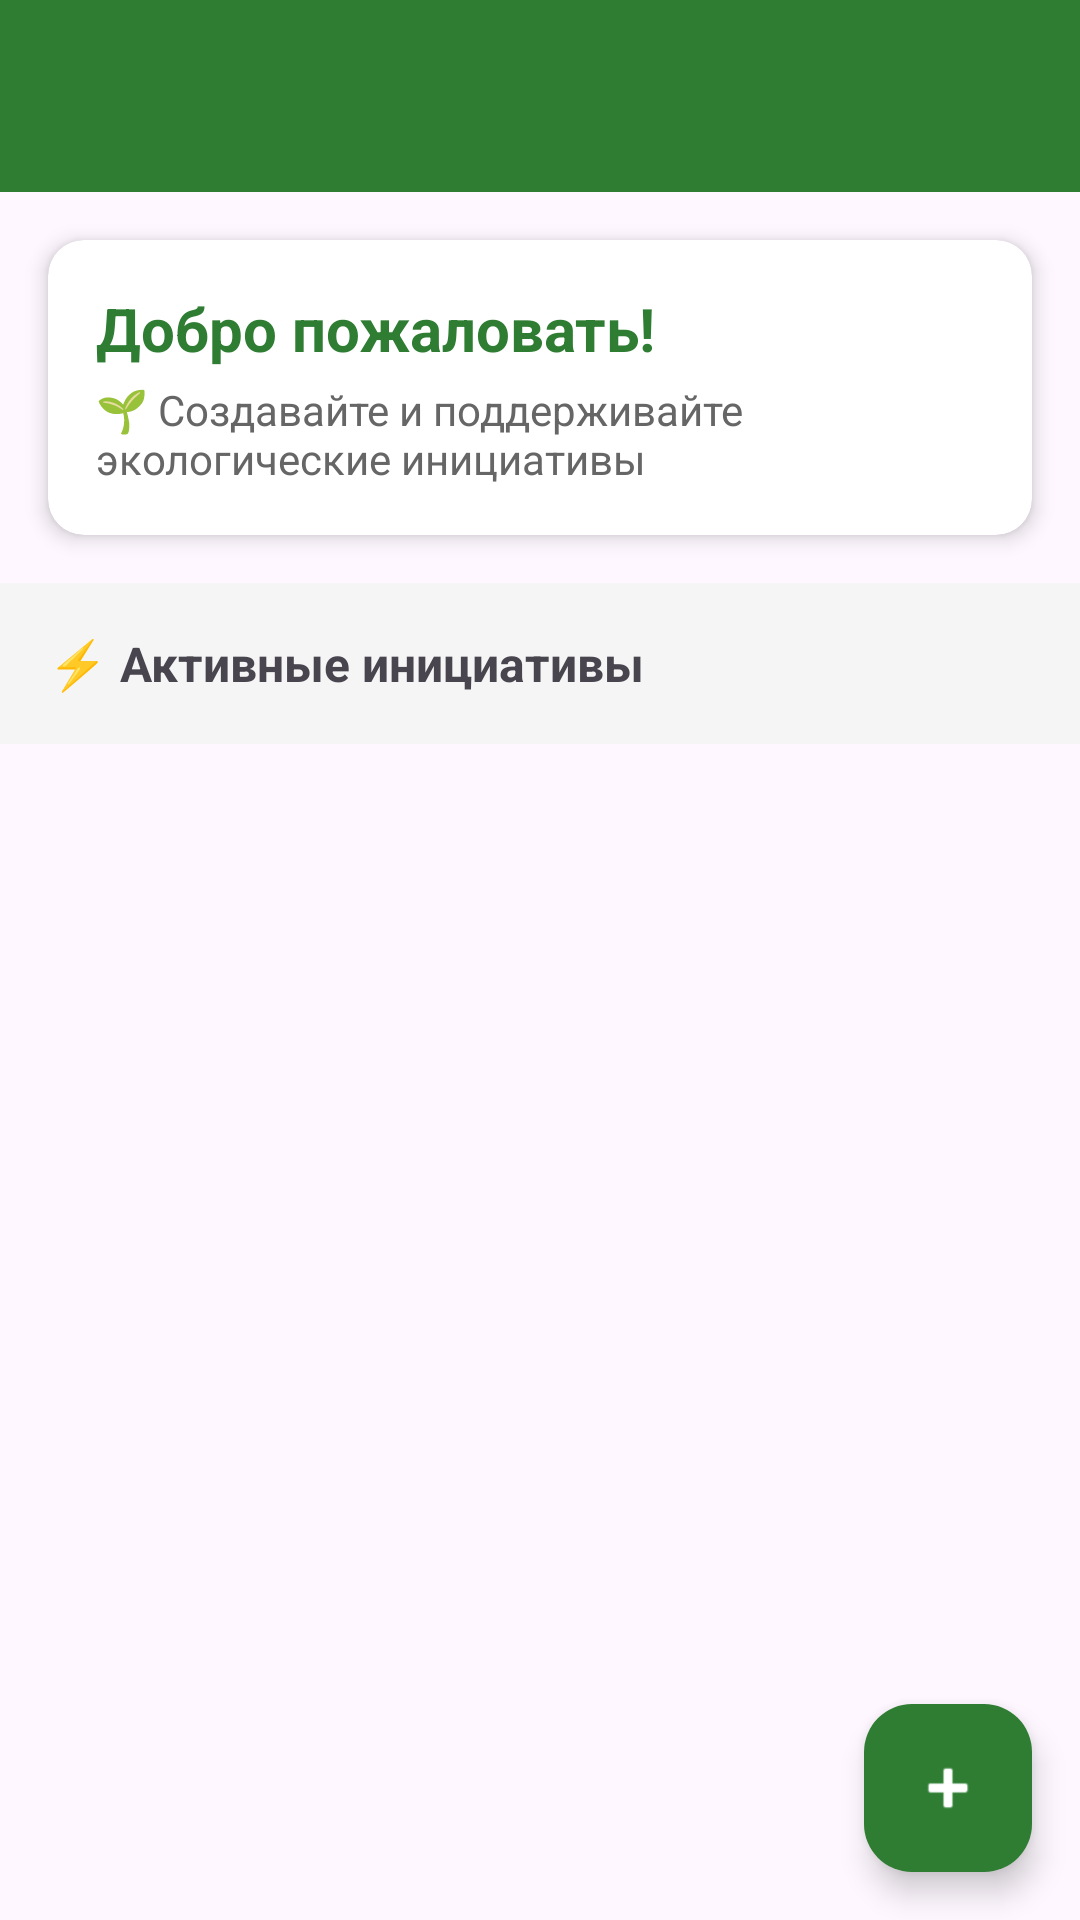

Reconstruct the res/layout file that produces this screen, plus the resources it refers to.
<!-- AndroidManifest.xml: application theme Theme.Ecoinitiatives -->
<!-- res/layout/activity_main.xml -->
<?xml version="1.0" encoding="utf-8"?>
<androidx.coordinatorlayout.widget.CoordinatorLayout
    xmlns:android="http://schemas.android.com/apk/res/android"
    xmlns:app="http://schemas.android.com/apk/res-auto"
    android:layout_width="match_parent"
    android:layout_height="match_parent">

    <LinearLayout
        android:layout_width="match_parent"
        android:layout_height="match_parent"
        android:orientation="vertical">

        <androidx.appcompat.widget.Toolbar
            android:id="@+id/toolbar"
            android:layout_width="match_parent"
            android:layout_height="?attr/actionBarSize"
            android:background="@color/colorPrimary"
            android:theme="@style/ThemeOverlay.AppCompat.Dark.ActionBar"/>

        <androidx.cardview.widget.CardView
            android:layout_width="match_parent"
            android:layout_height="wrap_content"
            android:layout_margin="16dp"
            app:cardCornerRadius="12dp"
            app:cardElevation="4dp">

            <LinearLayout
                android:layout_width="match_parent"
                android:layout_height="wrap_content"
                android:orientation="vertical"
                android:padding="16dp">

                <TextView
                    android:id="@+id/tvWelcome"
                    android:layout_width="match_parent"
                    android:layout_height="wrap_content"
                    android:text="Добро пожаловать!"
                    android:textSize="20sp"
                    android:textStyle="bold"
                    android:textColor="@color/colorPrimary"/>

                <TextView
                    android:layout_width="match_parent"
                    android:layout_height="wrap_content"
                    android:text="🌱 Создавайте и поддерживайте экологические инициативы"
                    android:textSize="14sp"
                    android:layout_marginTop="4dp"
                    android:textColor="#666666"/>

            </LinearLayout>

        </androidx.cardview.widget.CardView>

        <TextView
            android:layout_width="match_parent"
            android:layout_height="wrap_content"
            android:text="⚡ Активные инициативы"
            android:textSize="16sp"
            android:textStyle="bold"
            android:padding="16dp"
            android:background="#f5f5f5"/>

        <androidx.recyclerview.widget.RecyclerView
            android:id="@+id/recyclerViewInitiatives"
            android:layout_width="match_parent"
            android:layout_height="match_parent"
            android:padding="4dp"/>

    </LinearLayout>

    <com.google.android.material.floatingactionbutton.FloatingActionButton
        android:id="@+id/fab"
        android:layout_width="wrap_content"
        android:layout_height="wrap_content"
        android:layout_gravity="bottom|end"
        android:layout_margin="16dp"
        android:src="@android:drawable/ic_input_add"
        app:backgroundTint="@color/colorPrimary"
        app:tint="@android:color/white"/>

</androidx.coordinatorlayout.widget.CoordinatorLayout>
<!-- resources referenced by this layout -->
<resources>
  <color name="colorPrimary">#2E7D32</color>
  <style name="Theme.Ecoinitiatives" parent="Base.Theme.Ecoinitiatives" />
  <style name="Base.Theme.Ecoinitiatives" parent="Theme.Material3.DayNight.NoActionBar">
          
          
      </style>
</resources>
